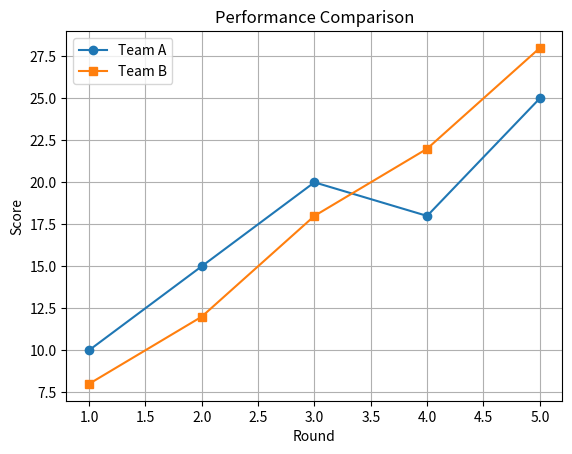

The script that saved this image:
# ---------------------------------------------------------
# Program: Grid and Legend Example
# Description:
# This program demonstrates the use of grid and legend.
# ---------------------------------------------------------

import matplotlib.pyplot as plt

x = [1, 2, 3, 4, 5]
team_a = [10, 15, 20, 18, 25]
team_b = [8, 12, 18, 22, 28]

plt.plot(x, team_a, marker='o', label="Team A")
plt.plot(x, team_b, marker='s', label="Team B")

plt.title("Performance Comparison")
plt.xlabel("Round")
plt.ylabel("Score")
plt.legend()
plt.grid(True)
plt.show()
